Run: headless pygame with SDL's dummy video driver; simulated clock (each Clock.tick advances the game by its frame time, no real sleeping); random seed 0; keys injected as events and as key.get_pressed() state; no mouse input.
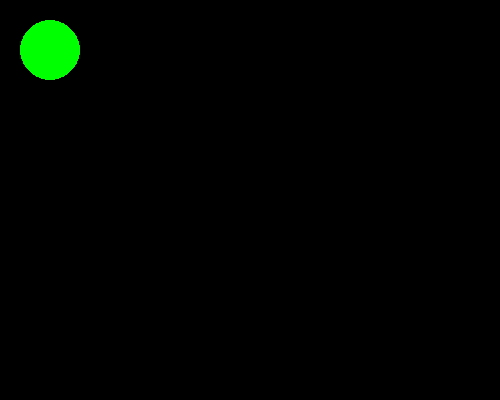
Frame 1 of 4 · flips 1–60 · no input
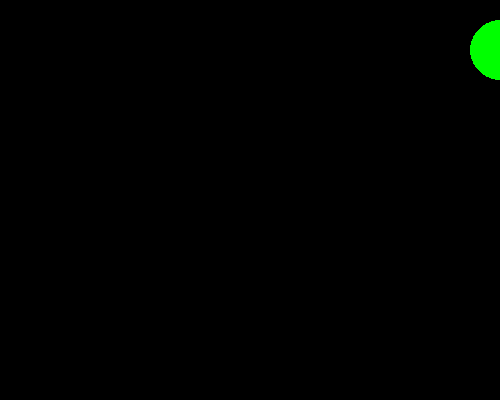
Frame 2 of 4 · flips 61–180 · tapped SPACE, RETURN · held RIGHT (→), D
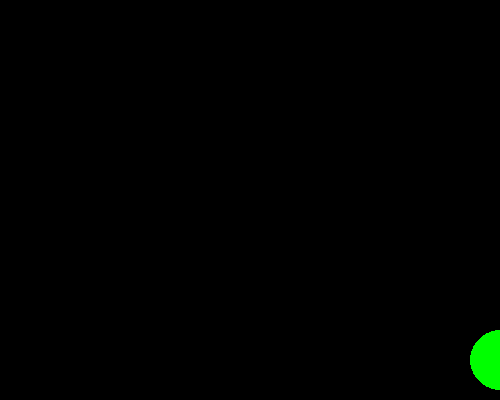
Frame 3 of 4 · flips 181–300 · held DOWN (↓), S
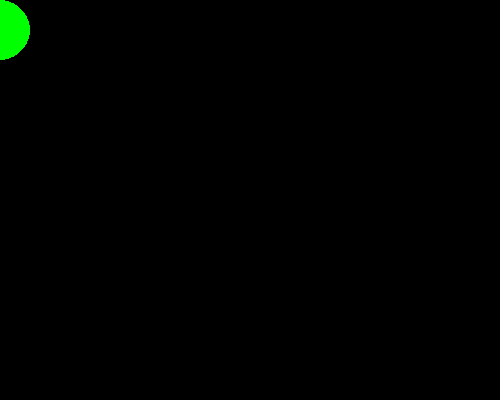
Frame 4 of 4 · flips 301–420 · held LEFT (←), A, UP (↑), W

The pygame program that drew these frames:

import pygame as p#

w = 500#
h = 400#
FPS = 30#

speed = 10#
x = 50#
y = 50#
r = 30#

is_jump = False #
jump_count = 10 #

#color
blue = (0,0,255)
green = (0,255,0)
black = (0,0,0)
white = (255,255,255)

p.init()#

screen = p.display.set_mode((w,h))#
p.display.set_caption("My game")#

clock = p.time.Clock()#

running = True#
while running:#
    clock.tick(FPS)#

    #Ввод процеса (события)
    for event in p.event.get():
        if event.type == p.QUIT:
            running = False
#        elif event.type == p.KEYDOWN:
 #           if event.key == p.K_RIGHT:
  #              x += speed

    key = p.key.get_pressed()#
    if key[p.K_RIGHT] and x < w: # - (r*2):#
        x += speed
    if key[p.K_LEFT] and x > 5:#
        x -= speed
    if not (is_jump):# Извините, я не понял , для чего нам нужна эта перемнная из_джамп
        if key[p.K_UP] and y > r + 5:#
            y -= speed
        if key[p.K_DOWN] and y < h - r -15:#
            y += speed    

        if key[p.K_SPACE]:#
            is_jump = True
    else:
        if jump_count >= -10: #
            if jump_count > 0:
                y += (jump_count ** 2) / 2#
            else:
                y += (jump_count ** 2) / 2
            jump_count -= 1
        else:
            pass
            
    screen.fill(black)#
    p.draw.circle(screen,green, (int(x),int(y)),int(r))#
    p.display.flip()#
p.quit()
            
